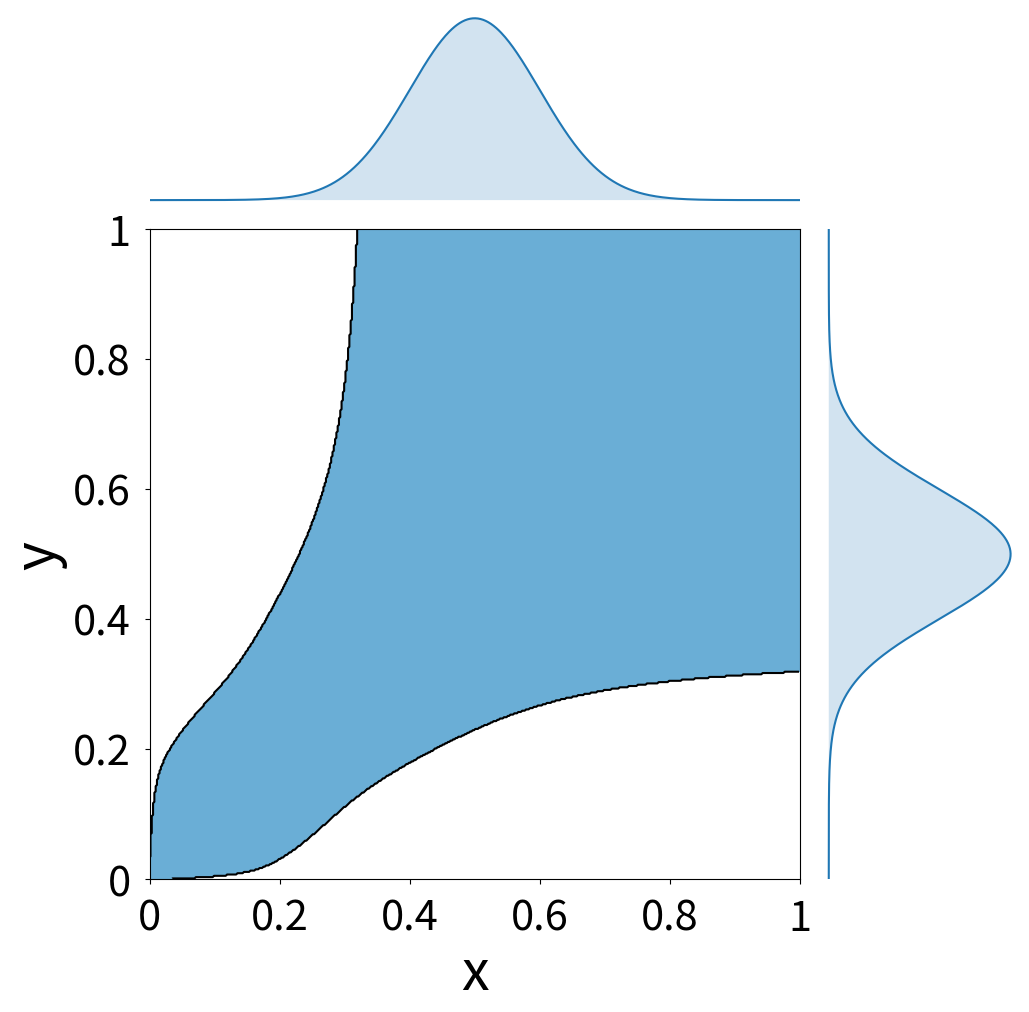

Source code (Python): (Note: this script raises an exception after producing the figure.)
import numpy as np
import math
import matplotlib.pyplot as plt
from matplotlib.ticker import FormatStrFormatter
import sys



def find_equilibrium_TU(n, delta, rho, r, production_function, figName, distribution="uniform", mu=0.5, sigma=0.1):
    # market fluidity parameter
    theta = rho / (2 * (r + delta))

    # The distribution of types is discretized to perform a midpoint Riemann sum with n subdivisions
    contributions = np.linspace(1/n/2, 1-1/n/2, n)
    if distribution == "uniform":
        lDensity = 1
    elif distribution == "normal":
        # Normal distribution
        lDensity = np.exp(- ((contributions - mu) ** 2) / (2 * sigma ** 2) ) / (sigma * math.sqrt(2 * math.pi))
        # Truncated between 0 and 1
        lDensity /= (math.erf((1 - mu) / (sigma * math.sqrt(2))) - math.erf((- mu) / (sigma * math.sqrt(2)))) / 2
    else:
        sys.exit("Warning: The distribution of type should be 'uniform' or 'normal'")

    # Initial values
    alphas = np.ones((n, n))
    values = np.repeat(0., n)
    uDensity = np.repeat(0., n)

    # Computing the payoffs for all the types combinations
    payoffs = np.empty([n, n])
    for i in range(n):
        x = contributions[i]
        for j in range(n):
            y = contributions[j]
            payoffs[i,j] = production_function(x, y)


    listAllAlphas = [alphas.tolist()]
    keepIterating = True

    # Main loop
    while keepIterating:

        # Updating the unemployment density. Equation (1)
        # """ Fixed point algorithm """
        tol = 1e-12
        e = 1
        uPrev = uDensity
        while(e > tol):
            uDensity = delta * lDensity / (delta + rho * np.dot(alphas, uPrev) / n)  # fixed point iteration
            e = np.linalg.norm(uPrev - uDensity)
            uPrev = uDensity

        # Updating the values. Equation (2a)
        P = alphas * uDensity + np.identity(n) * ((n / theta) + np.dot(alphas, uDensity))
        q = np.dot(alphas * payoffs, uDensity)
        values = np.dot(np.linalg.inv(P), q)


        # Updating the matching set. Equation (3a)
        newAlphas = np.zeros([n,n])
        for i in range(n):
            for j in range(n):
                if payoffs[i,j] >= values[i] + values[j]:
                    newAlphas[i,j] = 1
        # Printing the number of changes in the matrix alphas after update
        print(n**2 - (newAlphas == alphas).sum())

        # Checking if convergence, or infinite loop
        if (newAlphas == alphas).all():
            isConvergence = True
            keepIterating = False
        elif newAlphas.tolist() in listAllAlphas:
            isConvergence = False
            keepIterating = False
        else:
            alphas = newAlphas
            listAllAlphas.append(alphas.tolist())

    if isConvergence:
        print("Algorithm converged.\n")
        plot_matching_set(alphas, n, figName, distribution, contributions, lDensity)
    else:
        print("Infinite loop. Algorithm fails to converge.\n")










def plot_matching_set(alphas, n, figName, distribution, contributions, lDensity):
    colorMatching = "Blues"
    X = np.linspace(1/n/2, 1-1/n/2, n)
    Y = X
    levels = [0.1, 1]
    plt.figure(figsize=(10, 10))
    plt.rc('axes', labelsize=40)
    plt.rc('xtick', labelsize=30)
    plt.rc('ytick', labelsize=30)


    if distribution == "uniform":
        plt.contour(X, Y, alphas, levels, colors='k')
        plt.contourf(X, Y, alphas, levels, cmap=colorMatching)
        plt.gca().set_aspect('equal', adjustable='box')
        plt.xlim(0, 1)
        plt.ylim(0, 1)
        plt.xticks(np.arange(0, 1.1, 0.2))
        plt.yticks(np.arange(0, 1.1, 0.2))
        plt.gca().xaxis.set_major_formatter(FormatStrFormatter('%g'))
        plt.gca().yaxis.set_major_formatter(FormatStrFormatter('%g'))
        plt.gca().tick_params(axis='x', pad=10)
        plt.gca().tick_params(axis='y', pad=10)
        plt.xlabel('x')
        plt.ylabel('y')

    else:
        # Defining the 3 zones
        left, width = 0.1, 0.65
        bottom, height = 0.1, 0.65
        bottom_h = left_h = left + width + 0.02
        rect_set = [left, bottom, width, height]
        rect_histx = [left, bottom_h, width, 0.2]
        rect_histy = [left_h, bottom, 0.2, height]
        axSet = plt.axes(rect_set)
        axHistx = plt.axes(rect_histx)
        axHisty = plt.axes(rect_histy)

        # Plotting the matching set and the two density functions
        axSet.contour(X, Y, alphas, levels, colors='k')
        axSet.contourf(X, Y, alphas, levels, cmap=colorMatching)
        axHistx.axis('off')
        axHisty.axis('off')
        axHistx.plot(contributions, lDensity)
        axHistx.fill_between(contributions, 0, lDensity, alpha = 0.2)
        axHisty.plot(lDensity, contributions)
        axHisty.fill_betweenx(contributions, 0, lDensity, alpha = 0.2)
        axHistx.set_xlim((0, 1))
        axHisty.set_ylim((0, 1))
        axSet.set_xlim((0, 1))
        axSet.set_ylim((0, 1))
        axSet.set_xticks(np.arange(0, 1.1, 0.2))
        axSet.set_yticks(np.arange(0, 1.1, 0.2))
        axSet.xaxis.set_major_formatter(FormatStrFormatter('%g'))
        axSet.yaxis.set_major_formatter(FormatStrFormatter('%g'))
        axSet.tick_params(axis='x', pad=10)
        axSet.tick_params(axis='y', pad=10)
        axSet.set_xlabel('x')
        axSet.set_ylabel('y')

    plt.savefig("../figures/" + figName, bbox_inches='tight', pad_inches=0)
    plt.close()





if __name__ == '__main__':
    # If run_TU.py is run independently, a simulation is run with the following parameters
    n = 500
    delta = 1
    rho = 100
    r = 1
    production_function = lambda x,y : x * y
    # Here choose a name for the figure
    figName = "matching_set_TU.pdf"
    find_equilibrium_TU(n, delta, rho, r, production_function, figName, "normal", 0.5, 0.1)
